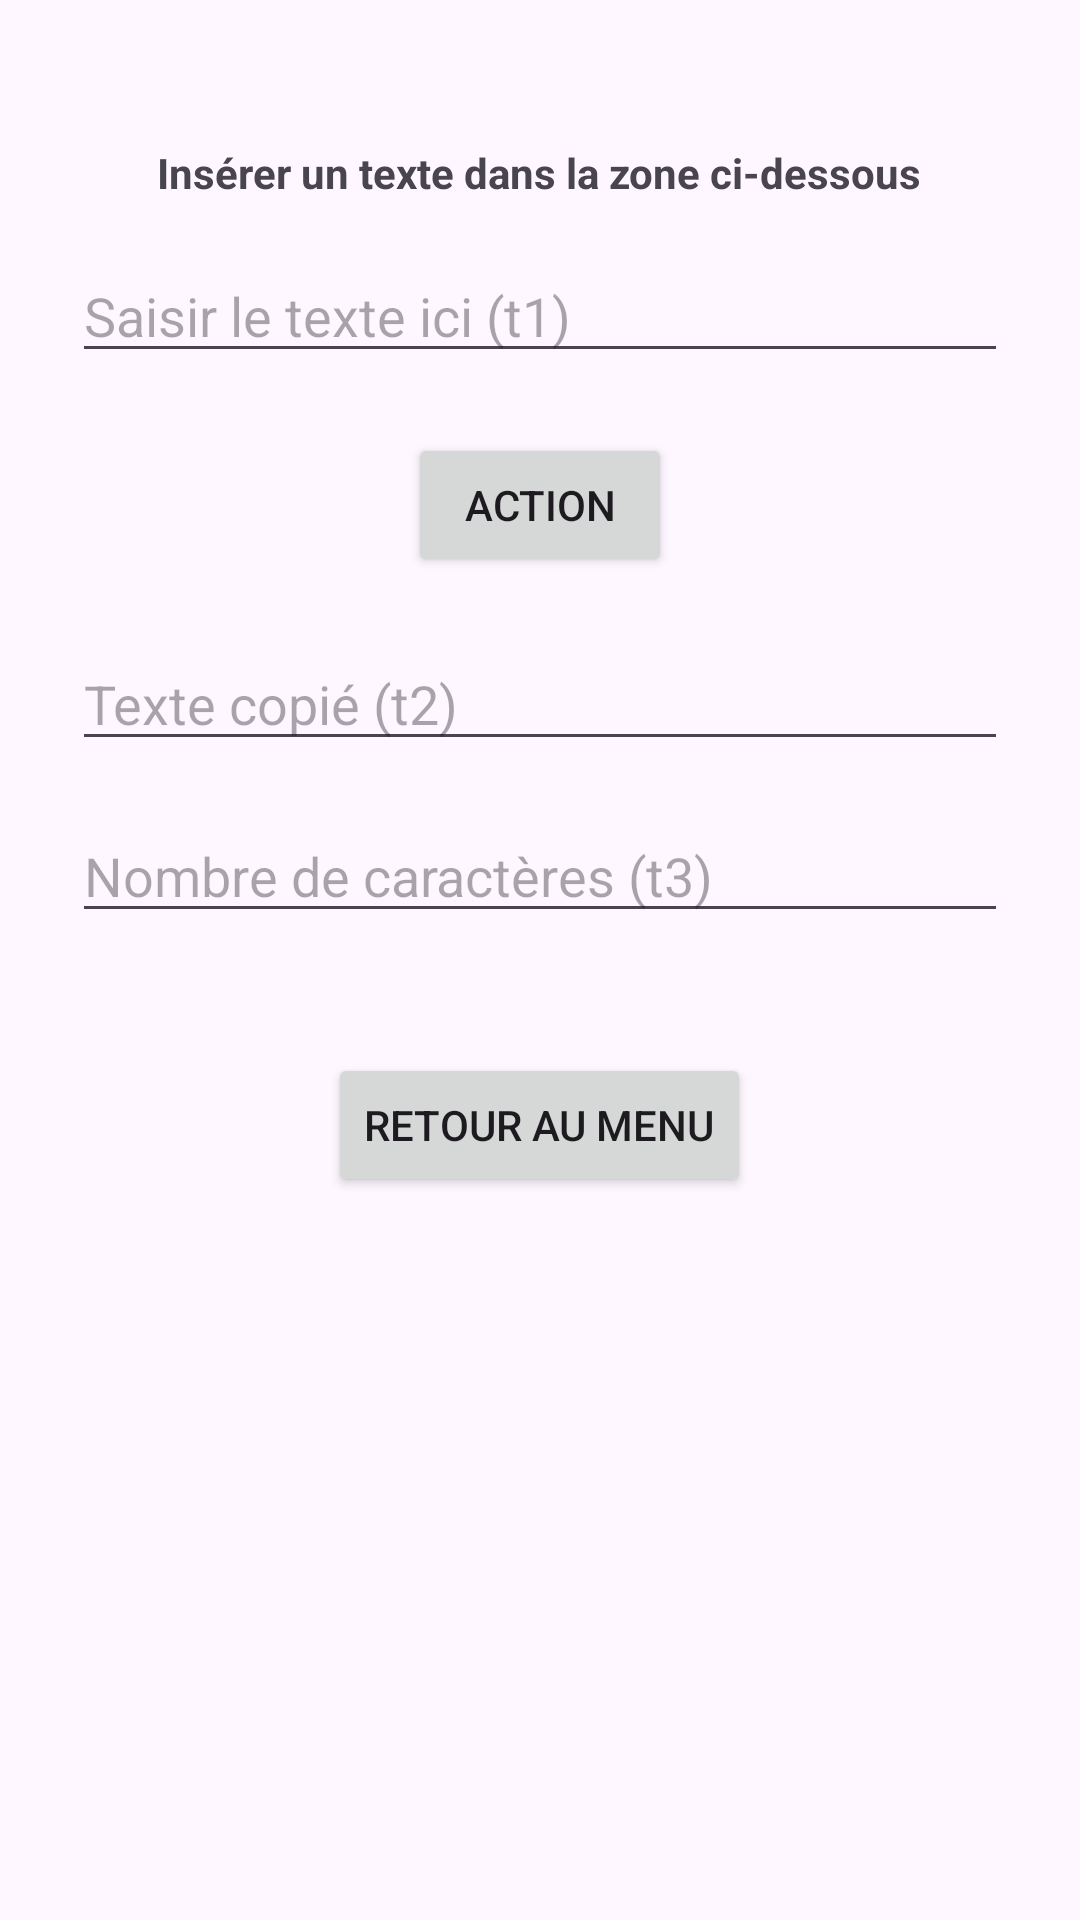

This screen was rendered from an Android layout file. Write that file and the resources it references.
<!-- AndroidManifest.xml: application theme Theme.APPMobileNatif1 -->
<!-- res/layout/activity_activite4.xml -->
<?xml version="1.0" encoding="utf-8"?>
<LinearLayout xmlns:android="http://schemas.android.com/apk/res/android"
    android:id="@+id/main"
    android:layout_width="match_parent"
    android:layout_height="match_parent"
    android:gravity="center_horizontal"
    android:orientation="vertical"
    android:padding="24dp">

    <TextView
        android:layout_width="wrap_content"
        android:layout_height="wrap_content"
        android:layout_marginTop="24dp"
        android:layout_marginBottom="16dp"
        android:text="Insérer un texte dans la zone ci-dessous"
        android:textStyle="bold" />

    <EditText
        android:id="@+id/t1"
        android:layout_width="match_parent"
        android:layout_height="wrap_content"
        android:hint="Saisir le texte ici (t1)"
        android:inputType="text" />

    <Button
        android:id="@+id/btnAction"
        android:layout_width="wrap_content"
        android:layout_height="wrap_content"
        android:layout_marginTop="20dp"
        android:layout_marginBottom="20dp"
        android:text="Action" />

    <EditText
        android:id="@+id/t2"
        android:layout_width="match_parent"
        android:layout_height="wrap_content"
        android:layout_marginBottom="16dp"
        android:hint="Texte copié (t2)"
        android:inputType="text" />

    <EditText
        android:id="@+id/t3"
        android:layout_width="match_parent"
        android:layout_height="wrap_content"
        android:hint="Nombre de caractères (t3)"
        android:inputType="number" />

    <Button
        android:id="@+id/btnRetourAct4"
        android:layout_width="wrap_content"
        android:layout_height="wrap_content"
        android:layout_marginTop="40dp"
        android:text="Retour au Menu" />

</LinearLayout>
<!-- resources referenced by this layout -->
<resources>
  <style name="Theme.APPMobileNatif1" parent="Base.Theme.APPMobileNatif1" />
  <style name="Base.Theme.APPMobileNatif1" parent="Theme.Material3.DayNight.NoActionBar">
          
          
      </style>
</resources>
